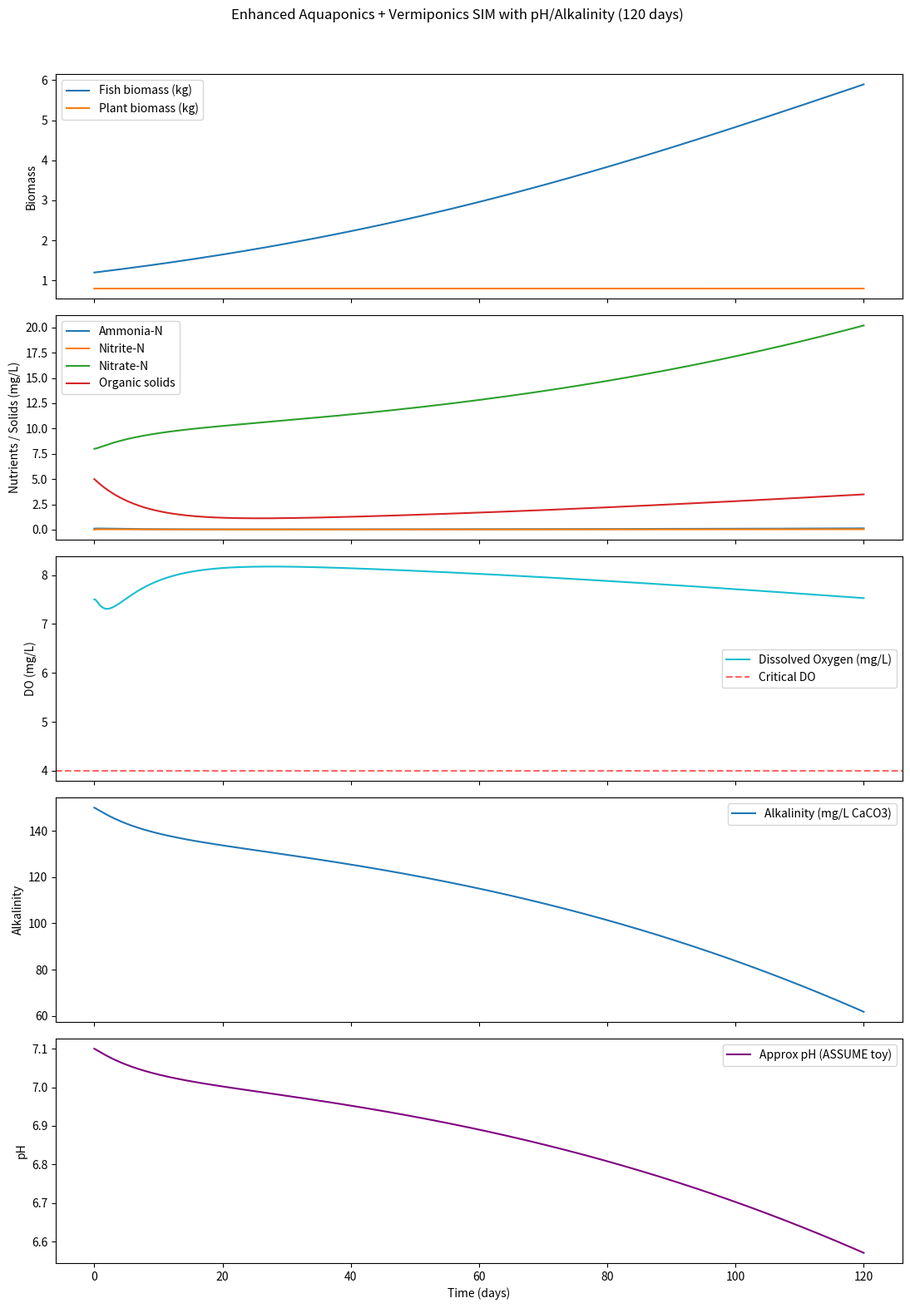

Here is the Python script that generated this plot:
"""
aquaponics_vermiponics_enhanced_ph_alk.py - EcoForge (SIM, teaching model)

Enhanced aquaponics model with:
- Temperature dependence (Q10 scaling)
- Dissolved oxygen dynamics & crash thresholds
- Vermicomposting: organic solids decay -> ammonia release
- Alkalinity dynamics and a rough pH approximation with effects on nitrification

Labels: every output is SIM. Parameters are ASSUME example values for a 200 L
bench system, not MEASURED. The pH-from-alkalinity line is a rough linear
ASSUME approximation that ignores CO2/carbonate equilibrium; do not use it to
manage real fish. The tested garage-pilot model lives in ``api/``.

Safety: provided AS IS for experimental, educational, open-source research only.
Building or operating any EcoForge system carries serious risks (electrical,
biogas fire/explosion, chemical, biological, structural, flooding). You assume
100% of the risk. See DISCLAIMER.md and LICENSE (MIT) in the repository root.

Run (from the repository root):
    pip install -r requirements.txt
    python simulations/aquaponics_vermiponics_enhanced_ph_alk.py            # prints finals, saves PNG
    python simulations/aquaponics_vermiponics_enhanced_ph_alk.py --show     # also open a plot window

Tune params (e.g. T, k_worm_base, k_reaer) to match your real system.
"""
import argparse
from pathlib import Path

import numpy as np
from scipy.integrate import odeint

# Enhanced Aquaponics + Vermiponics Simulation
# States:
# y[0] = F   Fish biomass (kg)
# y[1] = P   Plant biomass (kg)
# y[2] = A   Ammonia-N (mg/L)
# y[3] = I   Nitrite-N (mg/L)
# y[4] = N   Nitrate-N (mg/L)
# y[5] = S   Organic solids in media (mg/L as N equivalent)
# y[6] = DO  Dissolved oxygen (mg/L)
# y[7] = Alk Alkalinity (mg/L CaCO3)

DEFAULT_OUTPUT = Path("outputs") / "aquaponics_vermiponics_enhanced_ph_alk.png"


def approx_pH(alk):
    """ASSUME: rough linear pH from alkalinity (mg/L CaCO3). Toy only."""
    return 6.2 + (alk / 100.0) * 0.6


def aquaponics_vermiponics_model(y, t, params):
    F, P, A, I, N, S, DO, Alk = y
    
    (V, T, Q10, r_feed_base, e_feed_to_solid, e_solid_to_ammonia,
     k1_max, Km1, k2_max, Km2, r_p_max, Km_p,
     r_f_base, K_f, r_p, K_p, m_f_base,
     k_worm_base, k_reaer, k_DO_fish, k_DO_bact, k_DO_decay,
     DO_crit, DO_half, alk_cons_amox, alk_add_uptake) = params
    
    # Temperature correction (Q10 = 2.0–3.0 typical for biological processes)
    Q = Q10 ** ((T - 20.0) / 10.0)
    
    # Approximate pH from alkalinity (rough linear approximation)
    pH = approx_pH(Alk)
    
    # pH factor for nitrification (decreases below pH 7.5, zero at 5.5)
    pH_fact = max(0.0, min(1.0, (pH - 5.5) / 2.0))
    
    # Fish dynamics
    r_f = r_f_base * Q
    m_f = m_f_base * (1 + (DO_crit - DO) / DO_half if DO < DO_crit else 0)
    dF_dt = r_f * F * (1 - F / K_f) - m_f * F
    
    # Feed → solids (uneaten + feces settle → organic pool)
    feed = r_feed_base * F * Q  # temperature affects appetite/metabolism
    dS_dt = e_feed_to_solid * feed * 1000 / V   # mg/L solids-N equiv
    
    # Vermicomposting: worms break down solids → ammonia
    worm_activity = k_worm_base * Q * (DO / (DO_half + DO))  # temp + DO limited
    dS_dt -= worm_activity * S
    dA_dt = worm_activity * S * e_solid_to_ammonia
    
    # Nitrification (DO, temp, and pH limited)
    nitr1 = k1_max * Q * (DO / (DO_half + DO)) * A / (Km1 + A) * pH_fact
    nitr2 = k2_max * Q * (DO / (DO_half + DO)) * I / (Km2 + I) * pH_fact
    dA_dt -= nitr1
    dI_dt = nitr1 - nitr2
    dN_dt = nitr2
    
    # Plant uptake (nitrate preferred, temp limited)
    uptake = r_p_max * P * Q * N / (Km_p + N)
    dP_dt = r_p * (uptake / 1000) * (1 - P / K_p)  # g/day
    dN_dt -= uptake / V
    
    # Alkalinity dynamics
    dAlk_dt = -alk_cons_amox * nitr1 + alk_add_uptake * (uptake / V)
    
    # Dissolved Oxygen dynamics
    reaer = k_reaer * (8.5 - DO)                    # saturation ~8.5 mg/L at 20°C
    fish_cons = k_DO_fish * F * Q / V
    bact_cons = 3.43 * nitr1 + 1.14 * nitr2        # correct O2 consumption for nitrification
    decay_cons = k_DO_decay * worm_activity * S     # adjusted for units (assuming k includes /V if needed)
    dDO_dt = reaer - fish_cons - bact_cons - decay_cons
    
    return [dF_dt, dP_dt, dA_dt, dI_dt, dN_dt, dS_dt, dDO_dt, dAlk_dt]

# Example parameters (ASSUME; 200 L system, ~20 °C base)
PARAMS = [
    200.0,      # V: volume (L)
    22.0,       # T: temperature (°C) — you can make this time-dependent later
    2.5,        # Q10: temperature sensitivity factor
    0.025,      # r_feed_base: feed rate (% body weight / day at 20°C)
    0.60,       # e_feed_to_solid: fraction of feed → settleable solids
    0.35,       # e_solid_to_ammonia: fraction of decayed solids → NH3-N
    3.0,        # k1_max: ammonia oxidation (mg N/L/day at 20°C)
    1.0,        # Km1
    6.0,        # k2_max: nitrite oxidation
    0.7,        # Km2
    0.8,        # r_p_max: nitrate uptake (mg N/g plant/day)
    12.0,       # Km_p
    0.015,      # r_f_base: fish growth (1/day at 20°C)
    12.0,       # K_f: carrying capacity (kg)
    0.008,      # r_p: plant growth scaling
    25.0,       # K_p: plant cap (kg)
    0.0015,     # m_f_base: base mortality (1/day)
    0.15,       # k_worm_base: worm decay rate (1/day at 20°C)
    0.8,        # k_reaer: reaeration coefficient (1/day)
    0.12,       # k_DO_fish: fish O2 consumption (mg/L per kg fish per day)
    0.0005,     # k_DO_bact: not used now
    0.0003,     # k_DO_decay: decay O2 demand scaling
    4.0,        # DO_crit: critical DO threshold (mg/L)
    2.0,        # DO_half: half-saturation for limitation
    7.14,       # alk_cons_amox: alkalinity consumption for ammonia oxidation (mg CaCO3/mg N)
    3.57        # alk_add_uptake: alkalinity addition from plant nitrate uptake (mg CaCO3/mg N)
]

# Initial conditions (ASSUME example): added initial Alk=150 mg/L
Y0 = [1.2, 0.8, 0.1, 0.0, 8.0, 5.0, 7.5, 150.0]
TEMPERATURE_INDEX = 1


def run_simulation(temperature=None, days=120, points_per_day=10):
    """Solve the model and return a dict of numpy arrays (all SIM).

    temperature: water temperature in deg C (default: the PARAMS value, 22 C).
    days: simulated horizon in days.
    """
    params = list(PARAMS)
    if temperature is not None:
        params[TEMPERATURE_INDEX] = float(temperature)
    t = np.linspace(0, days, int(days * points_per_day))
    solution = odeint(aquaponics_vermiponics_model, Y0, t, args=(params,))
    F, P, A, I, N, S, DO, Alk = solution.T
    return {
        "t": t, "fish": F, "plants": P, "ammonia": A, "nitrite": I,
        "nitrate": N, "solids": S, "DO": DO, "alkalinity": Alk,
        "pH_approx": approx_pH(Alk), "temperature": params[TEMPERATURE_INDEX],
    }


def plot_results(r, path=None, show=False):
    import matplotlib
    if not show:
        matplotlib.use("Agg")
    import matplotlib.pyplot as plt

    t = r["t"]
    fig, axs = plt.subplots(5, 1, figsize=(11, 16), sharex=True)
    fig.suptitle('Enhanced Aquaponics + Vermiponics SIM with pH/Alkalinity (120 days)')

    axs[0].plot(t, r["fish"], label='Fish biomass (kg)')
    axs[0].plot(t, r["plants"], label='Plant biomass (kg)')
    axs[0].legend(); axs[0].set_ylabel('Biomass')

    axs[1].plot(t, r["ammonia"], label='Ammonia-N'); axs[1].plot(t, r["nitrite"], label='Nitrite-N')
    axs[1].plot(t, r["nitrate"], label='Nitrate-N'); axs[1].plot(t, r["solids"], label='Organic solids')
    axs[1].legend(); axs[1].set_ylabel('Nutrients / Solids (mg/L)')

    axs[2].plot(t, r["DO"], 'tab:cyan', label='Dissolved Oxygen (mg/L)')
    axs[2].axhline(4.0, color='red', ls='--', alpha=0.6, label='Critical DO')
    axs[2].legend(); axs[2].set_ylabel('DO (mg/L)')

    axs[3].plot(t, r["alkalinity"], label='Alkalinity (mg/L CaCO3)')
    axs[3].legend(); axs[3].set_ylabel('Alkalinity')

    axs[4].plot(t, r["pH_approx"], label='Approx pH (ASSUME toy)', color='purple')
    axs[4].legend(); axs[4].set_ylabel('pH')
    axs[4].set_xlabel('Time (days)')

    plt.tight_layout(rect=[0, 0, 1, 0.96])
    if path:
        path = Path(path)
        path.parent.mkdir(parents=True, exist_ok=True)
        fig.savefig(path)
    if show:
        plt.show()
    plt.close(fig)


def main(argv=None):
    parser = argparse.ArgumentParser(description="EcoForge enhanced aquaponics + vermiponics SIM")
    parser.add_argument("--days", type=float, default=120)
    parser.add_argument("--temperature", type=float, default=None, help="water temperature, deg C")
    parser.add_argument("--out", default=str(DEFAULT_OUTPUT), help="PNG path ('' to skip saving)")
    parser.add_argument("--show", action="store_true", help="open an interactive plot window")
    args = parser.parse_args(argv)

    r = run_simulation(temperature=args.temperature, days=args.days)
    t = r["t"]
    print(f"Final values (day {t[-1]:.0f}) [SIM]:")
    print(f"  Fish: {r['fish'][-1]:.2f} kg")
    print(f"  Plants: {r['plants'][-1]:.2f} kg")
    print(f"  Nitrate: {r['nitrate'][-1]:.1f} mg/L")
    print(f"  DO: {r['DO'][-1]:.1f} mg/L")
    print(f"  Organic solids: {r['solids'][-1]:.1f} mg/L")
    print(f"  Alkalinity: {r['alkalinity'][-1]:.1f} mg/L")
    print(f"  Approx pH: {r['pH_approx'][-1]:.1f}")

    plot_results(r, path=args.out or None, show=args.show)
    if args.out:
        print(f"Plot saved to {args.out}")


if __name__ == "__main__":
    main()
